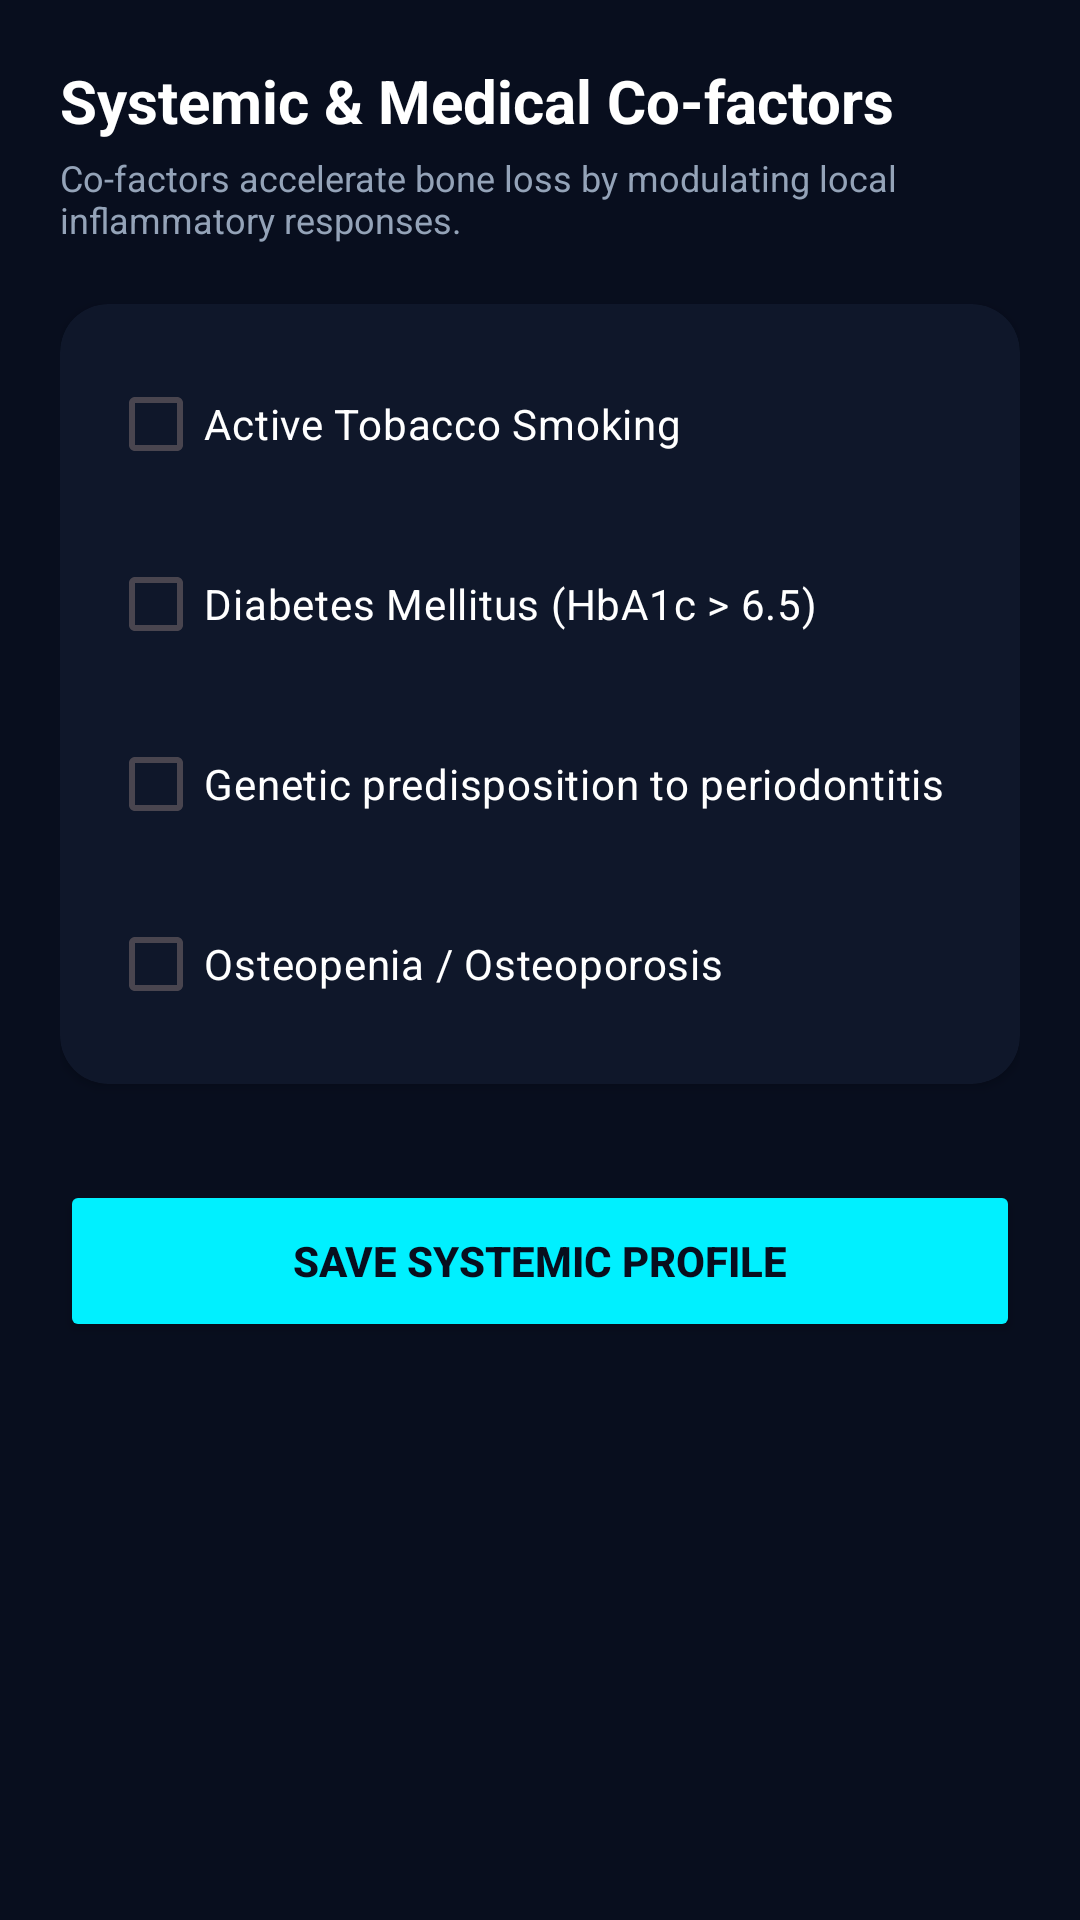

Produce the Android XML layout that renders to this screen, including the resource entries it uses.
<!-- AndroidManifest.xml: application theme Theme.FurcaRiskAI -->
<!-- res/layout/fragment_medical_history.xml -->
<?xml version="1.0" encoding="utf-8"?>
<androidx.core.widget.NestedScrollView xmlns:android="http://schemas.android.com/apk/res/android"
    xmlns:app="http://schemas.android.com/apk/res-auto"
    android:layout_width="match_parent"
    android:layout_height="match_parent"
    android:background="@color/dark_bg"
    android:fillViewport="true">

    <LinearLayout
        android:layout_width="match_parent"
        android:layout_height="wrap_content"
        android:orientation="vertical"
        android:padding="20dp">

        <TextView
            android:layout_width="wrap_content"
            android:layout_height="wrap_content"
            android:text="Systemic &amp; Medical Co-factors"
            android:textColor="@color/white"
            android:textSize="20sp"
            android:textStyle="bold" />

        <TextView
            android:layout_width="wrap_content"
            android:layout_height="wrap_content"
            android:layout_marginTop="4dp"
            android:text="Co-factors accelerate bone loss by modulating local inflammatory responses."
            android:textColor="@color/text_grey"
            android:textSize="12sp" />

        
        <androidx.cardview.widget.CardView
            android:layout_width="match_parent"
            android:layout_height="wrap_content"
            android:layout_marginTop="20dp"
            app:cardBackgroundColor="@color/dark_surface"
            app:cardCornerRadius="16dp">

            <LinearLayout
                android:layout_width="match_parent"
                android:layout_height="wrap_content"
                android:orientation="vertical"
                android:padding="16dp">

                <CheckBox
                    android:id="@+id/cbSmoking"
                    android:layout_width="match_parent"
                    android:layout_height="wrap_content"
                    android:text="Active Tobacco Smoking"
                    android:textColor="@color/white" />

                <CheckBox
                    android:id="@+id/cbDiabetes"
                    android:layout_width="match_parent"
                    android:layout_height="wrap_content"
                    android:layout_marginTop="12dp"
                    android:text="Diabetes Mellitus (HbA1c > 6.5)"
                    android:textColor="@color/white" />

                <CheckBox
                    android:id="@+id/cbFamily"
                    android:layout_width="match_parent"
                    android:layout_height="wrap_content"
                    android:layout_marginTop="12dp"
                    android:text="Genetic predisposition to periodontitis"
                    android:textColor="@color/white" />

                <CheckBox
                    android:id="@+id/cbOsteo"
                    android:layout_width="match_parent"
                    android:layout_height="wrap_content"
                    android:layout_marginTop="12dp"
                    android:text="Osteopenia / Osteoporosis"
                    android:textColor="@color/white" />

            </LinearLayout>
        </androidx.cardview.widget.CardView>

        <Button
            android:id="@+id/btnSave"
            android:layout_width="match_parent"
            android:layout_height="54dp"
            android:layout_marginTop="32dp"
            android:layout_marginBottom="16dp"
            android:text="Save Systemic Profile"
            app:backgroundTint="@color/primary_cyan"
            android:textColor="@color/dark_bg"
            android:textStyle="bold" />

    </LinearLayout>
</androidx.core.widget.NestedScrollView>
<!-- resources referenced by this layout -->
<resources>
  <color name="dark_bg">#080E1E</color>
  <color name="dark_surface">#0F172A</color>
  <color name="primary_cyan">#00F0FF</color>
  <color name="text_grey">#94A3B8</color>
  <color name="white">#FFFFFF</color>
  <style name="Theme.FurcaRiskAI" parent="Theme.Material3.DayNight.NoActionBar">
          
          <item name="colorPrimary">@color/primary_blue</item>
          <item name="colorSecondary">@color/primary_teal</item>
          <item name="android:statusBarColor">@color/dark_bg</item>
          <item name="android:windowBackground">@color/dark_bg</item>
      </style>
  <color name="primary_blue">#0072FF</color>
  <color name="primary_teal">#00F5D4</color>
</resources>
